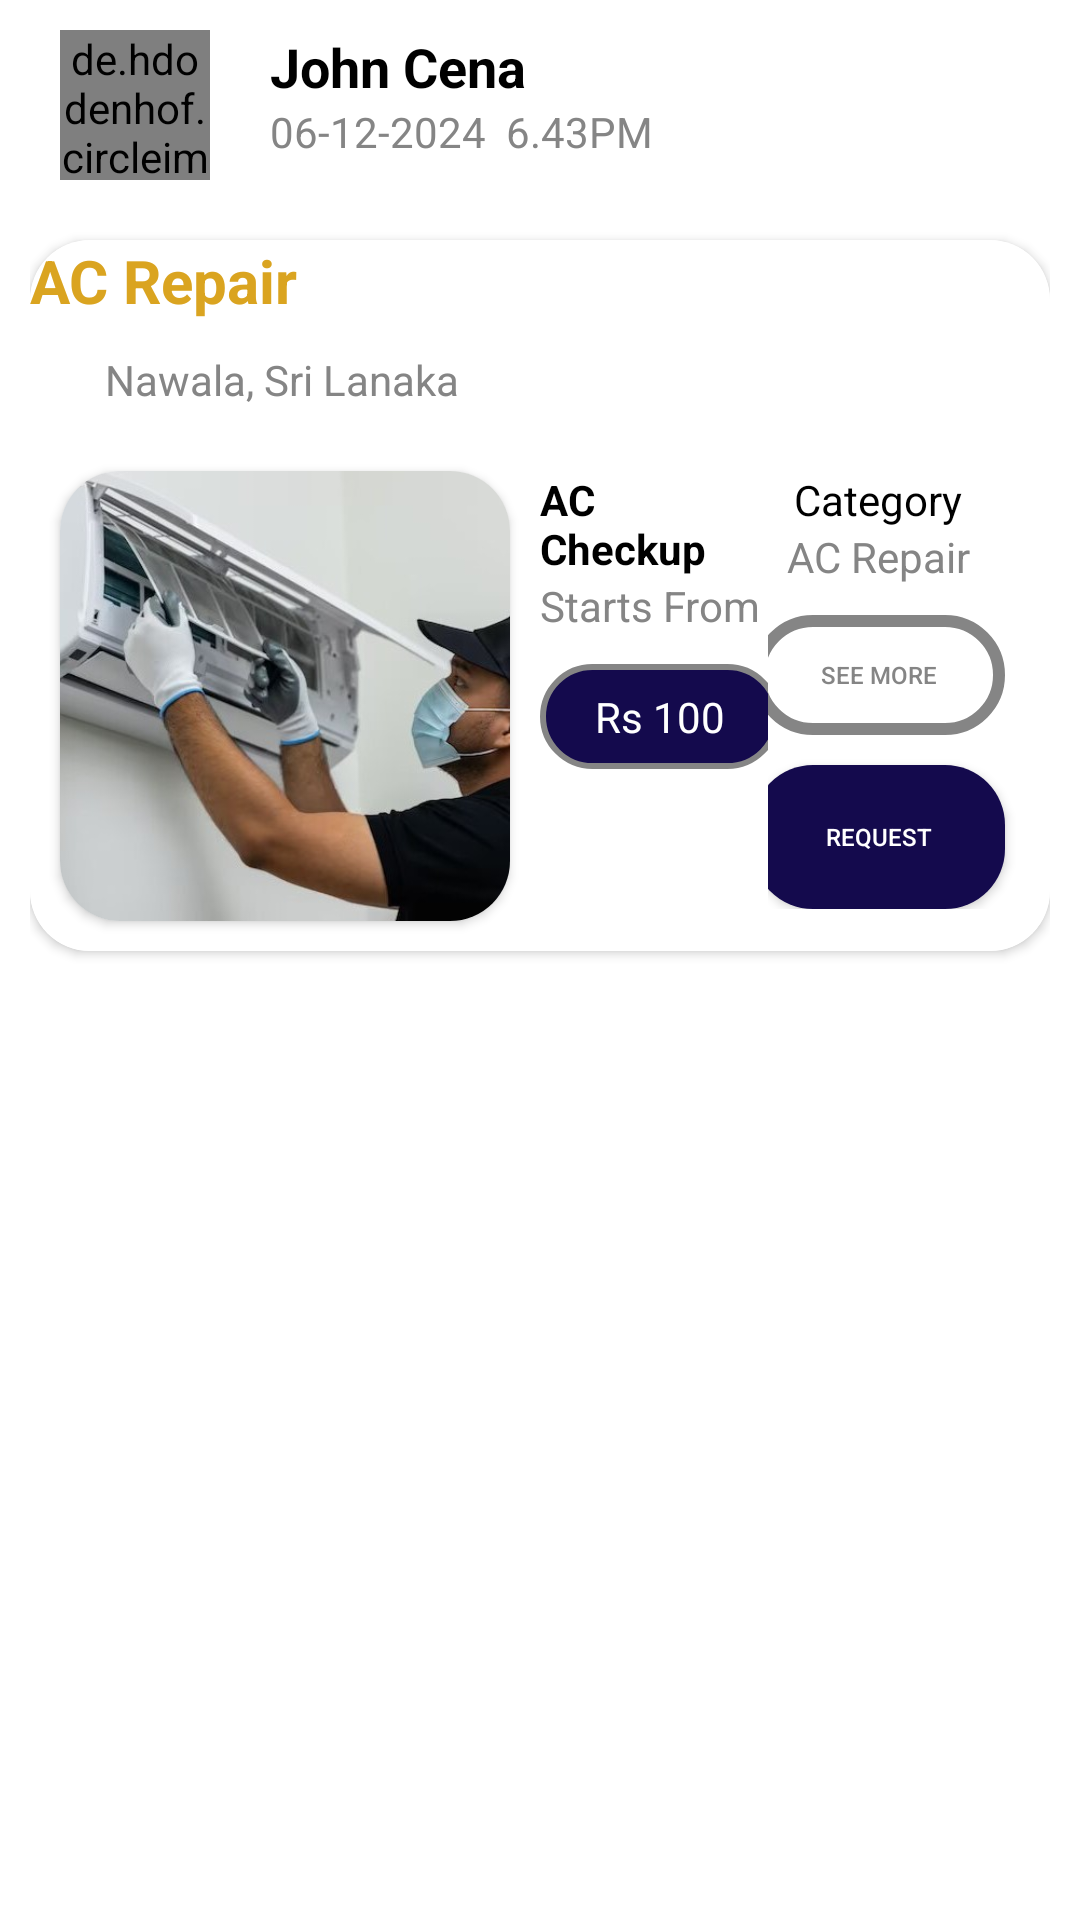

Here is an Android app screen rendered from its layout file. Give the layout XML and the strings, colors and styles it references.
<!-- AndroidManifest.xml: application theme Theme.SkillNet -->
<!-- res/layout/post_item.xml -->
<?xml version="1.0" encoding="utf-8"?>
<LinearLayout xmlns:android="http://schemas.android.com/apk/res/android"
    xmlns:app="http://schemas.android.com/apk/res-auto"
    xmlns:tools="http://schemas.android.com/tools"
    android:layout_width="match_parent"
    android:layout_height="wrap_content"
    android:orientation="vertical"
    android:padding="10dp">

    <LinearLayout
        android:id="@+id/profile"
        android:layout_width="match_parent"
        android:layout_height="wrap_content"
        android:layout_marginBottom="10dp"
        android:orientation="horizontal">

        <de.hdodenhof.circleimageview.CircleImageView
            android:id="@+id/profile_image"
            android:layout_width="50dp"
            android:layout_height="50dp"
            android:layout_marginStart="10dp"
            android:layout_marginEnd="10dp"
            android:background="@drawable/profile">

        </de.hdodenhof.circleimageview.CircleImageView>

        <LinearLayout
            android:layout_width="match_parent"
            android:layout_height="wrap_content"
            android:orientation="vertical">

            <TextView
                android:id="@+id/name"
                android:layout_width="match_parent"
                android:layout_height="wrap_content"
                android:layout_marginStart="10dp"
                android:text="John Cena"
                android:textColor="@color/black"
                android:textSize="18dp"
                android:textStyle="bold" />

            <TextView
                android:id="@+id/datetime"
                android:layout_width="match_parent"
                android:layout_height="wrap_content"
                android:layout_marginStart="10dp"
                android:text="06-12-2024  6.43PM"
                android:textColor="@color/gray" />
        </LinearLayout>
    </LinearLayout>

    <androidx.cardview.widget.CardView
        android:layout_width="match_parent"
        android:layout_height="wrap_content"
        android:layout_marginTop="10dp"
        app:cardCornerRadius="20dp">

        <LinearLayout
            android:layout_width="match_parent"
            android:layout_height="wrap_content"
            android:background="@color/white"
            android:orientation="vertical">

            <TextView
                android:id="@+id/category1"
                android:layout_width="match_parent"
                android:layout_height="wrap_content"
                android:text="AC Repair"
                android:textColor="@color/gold"
                android:textSize="20dp"
                android:textStyle="bold" />

            <LinearLayout
                android:layout_width="match_parent"
                android:layout_height="wrap_content"
                android:layout_margin="10dp"
                android:orientation="horizontal">

                <ImageView
                    android:id="@+id/imageView11"
                    android:layout_width="30dp"
                    android:layout_height="20dp"
                    android:layout_weight="1"
                    app:srcCompat="@drawable/placeholder" />

                <TextView
                    android:id="@+id/location"
                    android:layout_width="match_parent"
                    android:layout_height="wrap_content"
                    android:layout_weight="1"
                    android:text="Nawala, Sri Lanaka"
                    android:textColor="@color/gray" />
            </LinearLayout>

            <LinearLayout
                android:layout_width="match_parent"
                android:layout_height="wrap_content"
                android:orientation="horizontal">

                <androidx.cardview.widget.CardView
                    android:layout_width="150dp"
                    android:layout_height="150dp"
                    android:layout_margin="10dp"
                    android:background="@color/white"
                    app:cardCornerRadius="20dp">

                    <ImageView
                        android:id="@+id/image"
                        android:layout_width="match_parent"
                        android:layout_height="match_parent"
                        android:scaleType="centerCrop"
                        app:srcCompat="@drawable/air_condtioner" />
                </androidx.cardview.widget.CardView>


                <LinearLayout
                    android:layout_width="wrap_content"
                    android:layout_height="wrap_content"
                    android:layout_marginTop="10dp"
                    android:layout_weight="1"
                    android:orientation="vertical">

                    <TextView
                        android:id="@+id/title"
                        android:layout_width="wrap_content"
                        android:layout_height="wrap_content"
                        android:text="AC Checkup"
                        android:textColor="@color/black"
                        android:textStyle="bold" />

                    <TextView
                        android:id="@+id/textView9s"
                        android:layout_width="wrap_content"
                        android:layout_height="wrap_content"
                        android:text="Starts From"
                        android:textColor="@color/gray" />

                    <TextView
                        android:id="@+id/price"
                        android:layout_width="80dp"
                        android:layout_height="wrap_content"
                        android:layout_marginTop="10dp"
                        android:background="@drawable/payment"
                        android:padding="8dp"
                        android:text="Rs 100"
                        android:textAlignment="center"
                        android:textColor="@color/white" />

                </LinearLayout>

                <LinearLayout
                    android:layout_width="wrap_content"
                    android:layout_height="wrap_content"
                    android:layout_marginTop="10dp"
                    android:layout_weight="1"
                    android:gravity="center"
                    android:orientation="vertical">

                    <TextView
                        android:layout_width="wrap_content"
                        android:layout_height="wrap_content"
                        android:layout_marginRight="10dp"
                        android:text="Category"
                        android:textColor="@color/black" />

                    <TextView
                        android:id="@+id/category2"
                        android:layout_width="wrap_content"
                        android:layout_height="wrap_content"
                        android:layout_marginRight="10dp"
                        android:text="AC Repair"
                        android:textColor="@color/gray" />

                    <Button
                        android:id="@+id/see_more"
                        android:layout_width="wrap_content"
                        android:layout_height="40dp"
                        android:layout_marginTop="10dp"
                        android:layout_marginEnd="10dp"
                        android:background="@drawable/button_background_see_more"
                        android:text="See More"
                        android:textAlignment="center"
                        android:textColor="@color/gray"
                        android:textSize="8dp" />

                    <Button
                        android:id="@+id/btn_request"
                        android:layout_width="wrap_content"
                        android:layout_height="wrap_content"
                        android:layout_marginTop="10dp"
                        android:layout_marginRight="10dp"
                        android:background="@drawable/button_background"
                        android:text="Request"
                        android:textAlignment="center"
                        android:textColor="@color/white"
                        android:textSize="8dp" />


                </LinearLayout>



            </LinearLayout>


            <LinearLayout
                android:id="@+id/seemoredetails"
                android:layout_width="match_parent"
                android:layout_height="match_parent"
                android:orientation="vertical"
                android:visibility="gone">

                <TextView
                    android:id="@+id/description"
                    android:layout_width="match_parent"
                    android:layout_height="wrap_content"
                    android:layout_margin="10dp"
                    android:text="Description"
                    android:textColor="@color/black" />

                <TextView
                    android:id="@+id/contact"
                    android:layout_width="match_parent"
                    android:layout_height="wrap_content"
                    android:layout_margin="10dp"
                    android:text="TextView"
                    android:textColor="@color/gold"
                    android:textStyle="bold" />
            </LinearLayout>
        </LinearLayout>
    </androidx.cardview.widget.CardView>

</LinearLayout>
<!-- resources referenced by this layout -->
<resources>
  <color name="black">#FF000000</color>
  <color name="gold">#DAA420</color>
  <color name="gray">#858585</color>
  <color name="white">#FFFFFFFF</color>
  <!-- drawable air_condtioner: jpg bitmap (drawable, 31811 bytes) -->
  <!-- drawable button_background (drawable) -->
  <shape xmlns:android="http://schemas.android.com/apk/res/android">
      <solid android:color="@color/dark_blue" />
      <corners android:radius="20dp" />
  </shape>
  <!-- drawable button_background_see_more (drawable) -->
  <?xml version="1.0" encoding="utf-8"?>
  <selector xmlns:android="http://schemas.android.com/apk/res/android">
      <item android:state_pressed="true">
          <shape android:shape="rectangle">
              <solid android:color="@android:color/transparent"/>
              <stroke
                  android:width="4dp"
                  android:color="@color/gray"/> 
              <corners android:radius="20dp"/>
          </shape>
      </item>
      <item>
          <shape android:shape="rectangle">
              <solid android:color="@android:color/transparent"/>
              <stroke
                  android:width="4dp"
                  android:color="@color/gray"/> 
              <corners android:radius="20dp"/>
          </shape>
      </item>
  </selector>
  <!-- drawable payment (drawable) -->
  <?xml version="1.0" encoding="utf-8"?>
  <selector xmlns:android="http://schemas.android.com/apk/res/android">
      <item android:state_pressed="true">
          <shape android:shape="rectangle">
              <solid android:color="@color/dark_blue"/>
              <stroke
                  android:width="2dp"
                  android:color="@color/gray"/> 
              <corners android:radius="20dp"/>
          </shape>
      </item>
      <item>
          <shape android:shape="rectangle">
              <solid android:color="@color/dark_blue"/>
              <stroke
                  android:width="2dp"
                  android:color="@color/gray"/> 
              <corners android:radius="20dp"/>
          </shape>
      </item>
  </selector>
  <style name="Theme.SkillNet" parent="Theme.MaterialComponents.DayNight.NoActionBar">
          
          <item name="colorPrimaryVariant">@color/lite_black</item>
          <item name="colorPrimary">@color/dark_blue</item>
          <item name="colorOnPrimary">@color/white</item>
          
          <item name="colorSecondary">@color/lite_gold</item>
          <item name="colorSecondaryVariant">@color/gold</item>
          <item name="colorOnSecondary">@color/black</item>
          
          <item name="android:statusBarColor">?attr/colorPrimaryVariant</item>
          
      </style>
  <color name="dark_blue">#140A4D</color>
  <color name="lite_black">#161616</color>
  <color name="lite_gold">#FEE696</color>
</resources>
